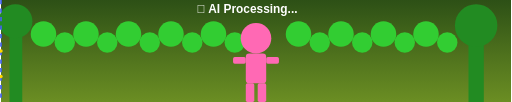
t = 0.00 s
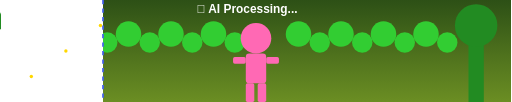
t = 0.60 s
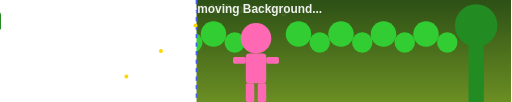
t = 1.15 s
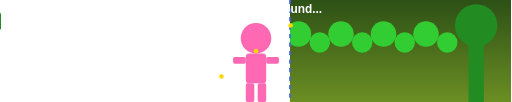
t = 1.70 s
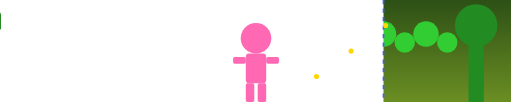
t = 2.25 s
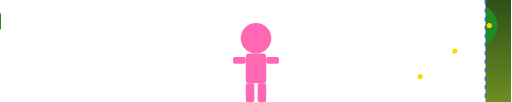
t = 2.85 s

The animated SVG that drew these frames (rendered in a browser with its animation timeline set to each time). Animation: 12 SMIL elements (animate=12); one cycle of 3.40 s, repeats indefinitely.

<svg xmlns="http://www.w3.org/2000/svg" viewBox="0 0 600 120" width="600" height="120">
  <defs>
    <linearGradient id="jungleGrad" x1="0%" y1="0%" x2="0%" y2="100%">
      <stop offset="0%" style="stop-color:#2D5016;stop-opacity:1" />
      <stop offset="100%" style="stop-color:#6B8E23;stop-opacity:1" />
    </linearGradient>
    
    <clipPath id="wipeClip2">
      <rect x="0" y="0" width="0" height="120">
        <animate attributeName="width" from="0" to="600" dur="3s" repeatCount="indefinite" />
      </rect>
    </clipPath>
  </defs>
  
  <!-- Jungle Background -->
  <rect width="600" height="120" fill="url(#jungleGrad)"/>
  
  <!-- Jungle Trees/Plants -->
  <g fill="#228B22">
    <rect x="10" y="30" width="15" height="90"/>
    <circle cx="17" cy="25" r="20"/>
    <rect x="550" y="35" width="18" height="85"/>
    <circle cx="559" cy="30" r="25"/>
  </g>
  
  <!-- Foliage -->
  <g fill="#32CD32">
    <circle cx="50" cy="40" r="15"/>
    <circle cx="75" cy="50" r="12"/>
    <circle cx="100" cy="40" r="15"/>
    <circle cx="125" cy="50" r="12"/>
    <circle cx="150" cy="40" r="15"/>
    <circle cx="175" cy="50" r="12"/>
    <circle cx="200" cy="40" r="15"/>
    <circle cx="225" cy="50" r="12"/>
    <circle cx="250" cy="40" r="15"/>
    <circle cx="275" cy="50" r="12"/>
    <circle cx="350" cy="40" r="15"/>
    <circle cx="375" cy="50" r="12"/>
    <circle cx="400" cy="40" r="15"/>
    <circle cx="425" cy="50" r="12"/>
    <circle cx="450" cy="40" r="15"/>
    <circle cx="475" cy="50" r="12"/>
    <circle cx="500" cy="40" r="15"/>
    <circle cx="525" cy="50" r="12"/>
  </g>
  
  <!-- Girl Silhouette -->
  <g fill="#FF69B4">
    <circle cx="300" cy="45" r="18"/>
    <rect x="288" y="63" width="24" height="35" rx="4"/>
    <rect x="273" y="67" width="15" height="8" rx="2"/>
    <rect x="312" y="67" width="15" height="8" rx="2"/>
    <rect x="288" y="98" width="10" height="22" rx="2"/>
    <rect x="302" y="98" width="10" height="22" rx="2"/>
  </g>
  
  <!-- White Background Wipe -->
  <rect x="0" y="0" width="600" height="120" fill="white" clip-path="url(#wipeClip2)"/>
  
  <!-- Girl stays visible (on white bg) -->
  <g fill="#FF69B4" clip-path="url(#wipeClip2)">
    <circle cx="300" cy="45" r="18"/>
    <rect x="288" y="63" width="24" height="35" rx="4"/>
    <rect x="273" y="67" width="15" height="8" rx="2"/>
    <rect x="312" y="67" width="15" height="8" rx="2"/>
    <rect x="288" y="98" width="10" height="22" rx="2"/>
    <rect x="302" y="98" width="10" height="22" rx="2"/>
  </g>
  
  <!-- Removal Line (Dashed) -->
  <line x1="0" y1="0" x2="0" y2="120" stroke="#4361ee" stroke-width="2" stroke-dasharray="5,5">
    <animate attributeName="x1" from="0" to="600" dur="3s" repeatCount="indefinite"/>
    <animate attributeName="x2" from="0" to="600" dur="3s" repeatCount="indefinite"/>
  </line>
  
  <!-- Animated Dots -->
  <g fill="#FFD700">
    <circle cx="0" cy="30" r="2">
      <animate attributeName="cx" from="-5" to="605" dur="3s" repeatCount="indefinite"/>
      <animate attributeName="r" values="2;4;2" dur="0.6s" repeatCount="indefinite"/>
    </circle>
    <circle cx="0" cy="60" r="2">
      <animate attributeName="cx" from="-5" to="605" dur="3s" begin="0.2s" repeatCount="indefinite"/>
      <animate attributeName="r" values="2;4;2" dur="0.6s" repeatCount="indefinite"/>
    </circle>
    <circle cx="0" cy="90" r="2">
      <animate attributeName="cx" from="-5" to="605" dur="3s" begin="0.4s" repeatCount="indefinite"/>
      <animate attributeName="r" values="2;4;2" dur="0.6s" repeatCount="indefinite"/>
    </circle>
  </g>
  
  <!-- Info Text -->
  <text x="230" y="15" font-family="Arial, sans-serif" font-size="14" font-weight="bold" fill="white">
    <tspan>
      🎨 AI Processing...
      <animate attributeName="opacity" values="1;1;0;0;0;0" dur="3s" repeatCount="indefinite"/>
    </tspan>
  </text>
  <text x="200" y="15" font-family="Arial, sans-serif" font-size="14" font-weight="bold" fill="white">
    <tspan>
      ⚡ Removing Background...
      <animate attributeName="opacity" values="0;0;1;1;0;0" dur="3s" repeatCount="indefinite"/>
    </tspan>
  </text>
  <text x="190" y="15" font-family="Arial, sans-serif" font-size="14" font-weight="bold" fill="white">
    <tspan>
      ✨ Clean Background Ready!
      <animate attributeName="opacity" values="0;0;0;0;1;1" dur="3s" repeatCount="indefinite"/>
    </tspan>
  </text>
</svg>
